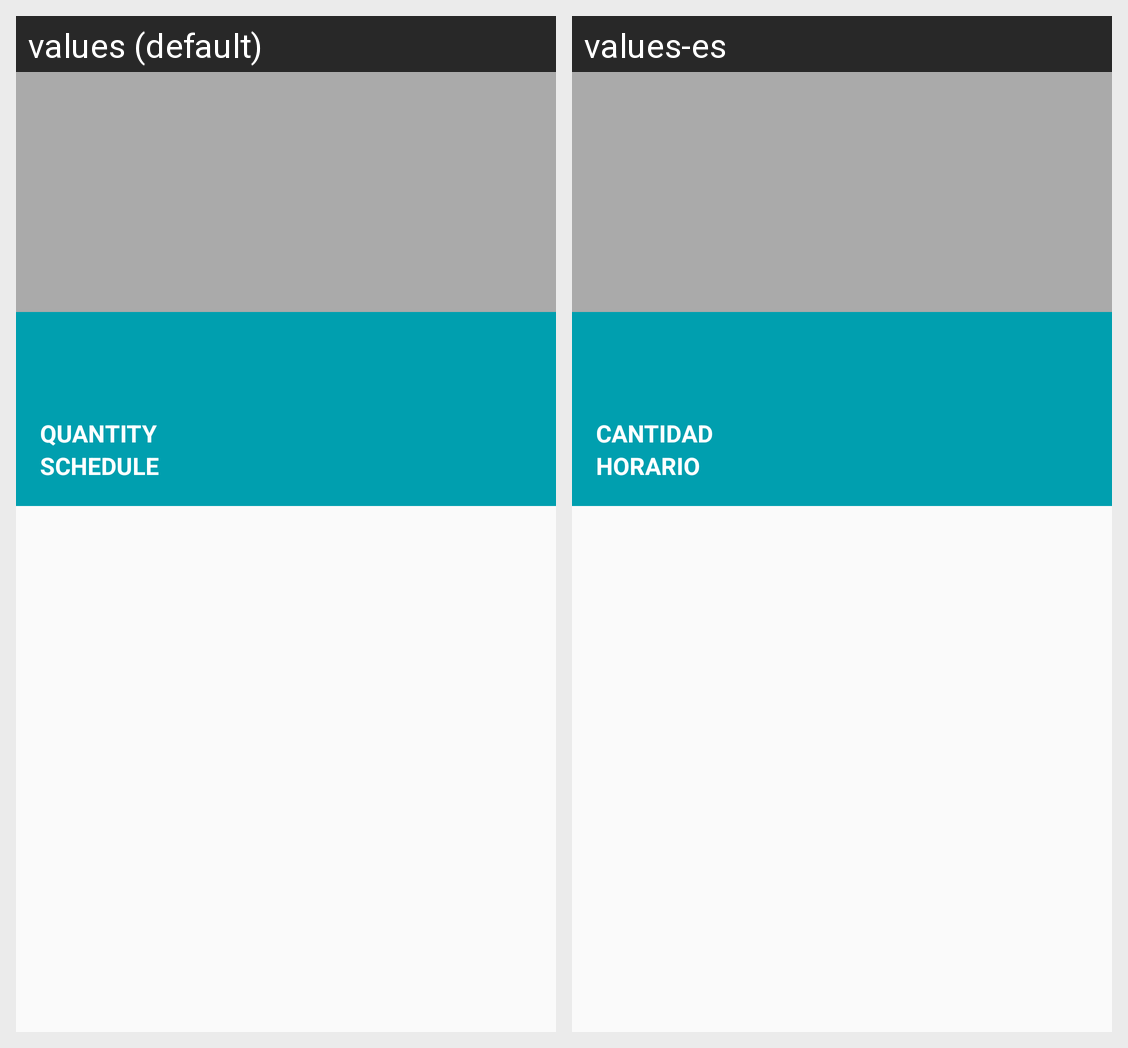

The same Android screen rendered under two of its app's locales, left to right. List the strings drawn on it with the default value and each locale's translation.
Android screen res/layout/medication_card_item.xml rendered under 2 locales, left to right: values (default), values-es. Device: Nexus 5 (rendered at 1080×1920; each locale shown at half size, 540×960, under a caption strip naming it); theme DefaultAppThemeMediumDefaultContrast.NoActionBar.
Strings drawn on this screen, with the default value and each locale's value (text and hints the layout hard-codes, and strings that could not be matched under every locale, appear in the picture but are not listed):

Medication_Quantity
  values: QUANTITY
  values-es: CANTIDAD

Medication_Schedule
  values: SCHEDULE
  values-es: HORARIO
